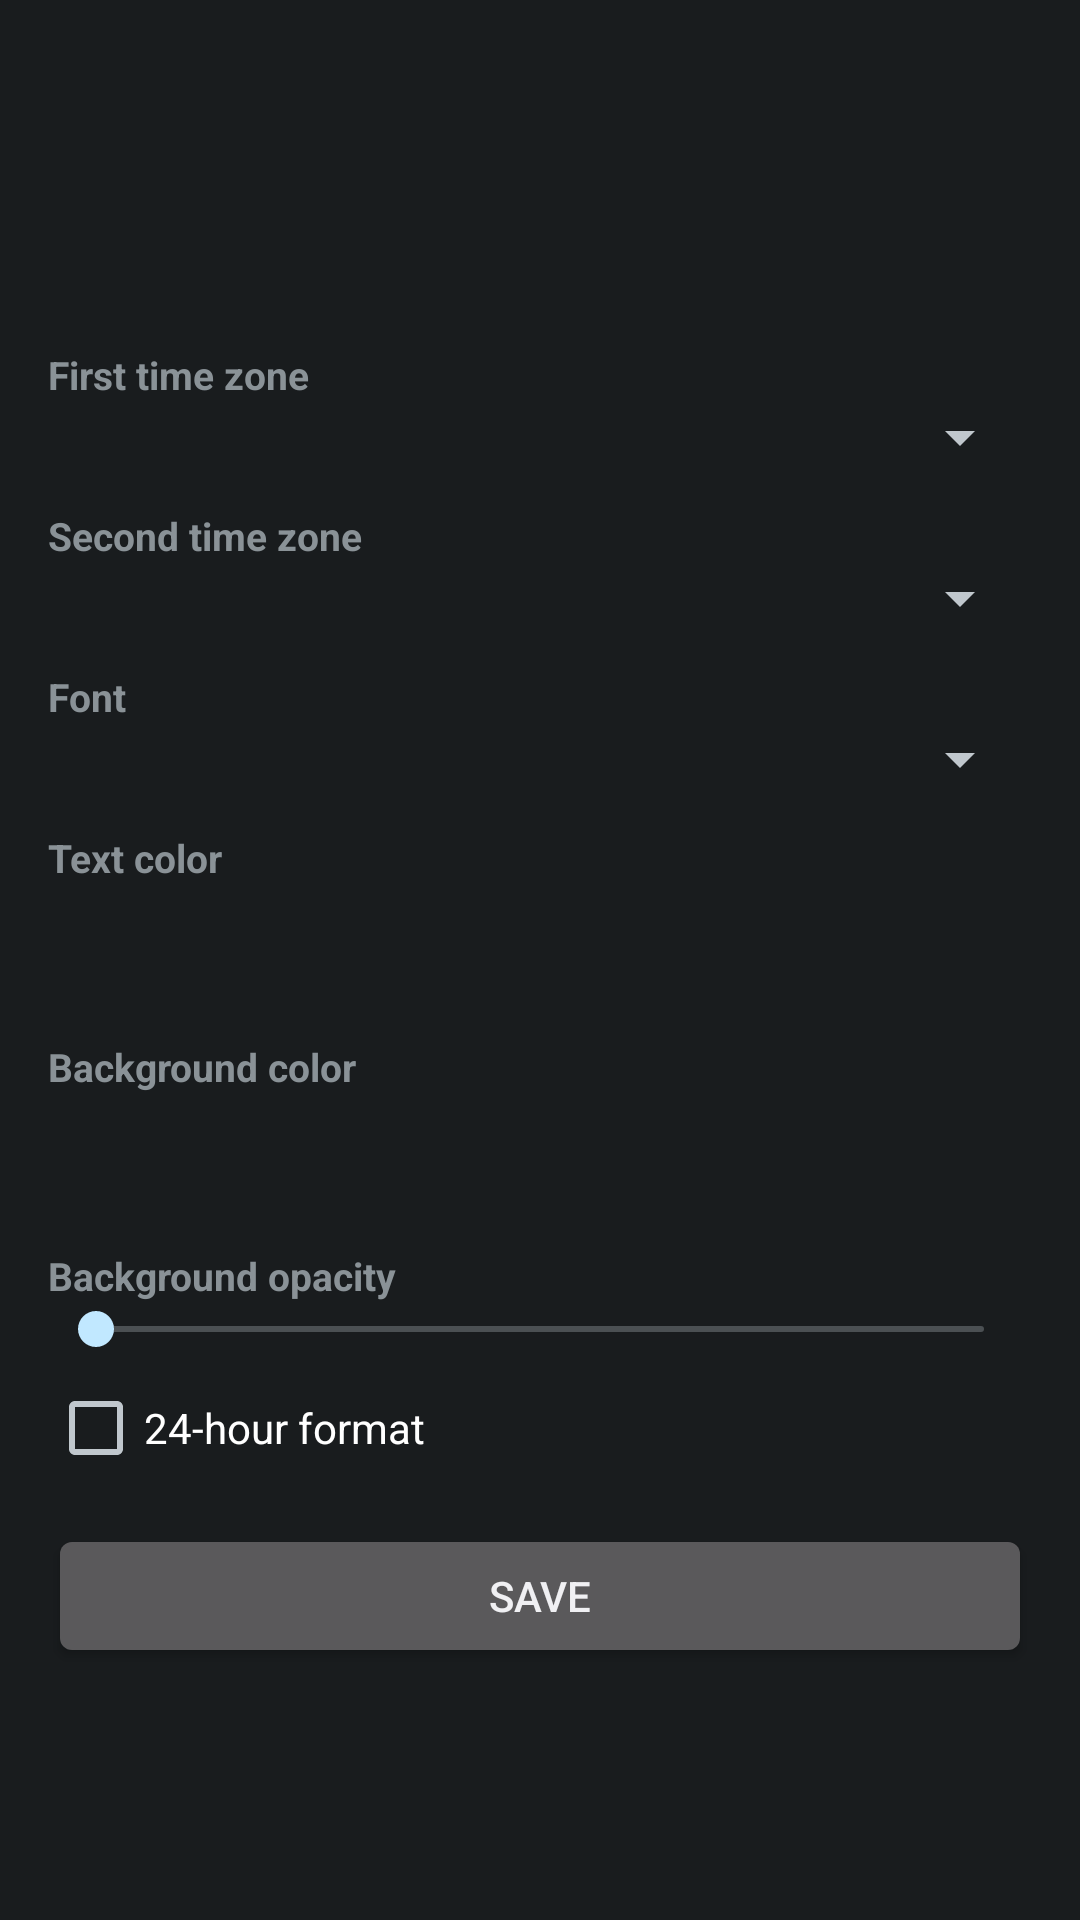

The Android layout XML behind this screen, and the referenced resources:
<!-- AndroidManifest.xml: application theme android:Theme.DeviceDefault -->
<!-- res/layout/activity_config.xml -->
<?xml version="1.0" encoding="utf-8"?>
<ScrollView xmlns:android="http://schemas.android.com/apk/res/android"
    android:layout_width="match_parent"
    android:layout_height="match_parent">

    <LinearLayout
        android:layout_width="match_parent"
        android:layout_height="wrap_content"
        android:orientation="vertical"
        android:padding="16dp">

        <FrameLayout
            android:id="@+id/preview_container"
            android:layout_width="match_parent"
            android:layout_height="72dp"
            android:layout_marginBottom="16dp" />

        <TextView
            style="@style/ConfigCaption"
            android:text="@string/zone_first" />

        <Spinner
            android:id="@+id/spinner_zone1"
            android:layout_width="match_parent"
            android:layout_height="wrap_content" />

        <TextView
            style="@style/ConfigCaption"
            android:text="@string/zone_second" />

        <Spinner
            android:id="@+id/spinner_zone2"
            android:layout_width="match_parent"
            android:layout_height="wrap_content" />

        <TextView
            style="@style/ConfigCaption"
            android:text="@string/font" />

        <Spinner
            android:id="@+id/spinner_font"
            android:layout_width="match_parent"
            android:layout_height="wrap_content" />

        <TextView
            style="@style/ConfigCaption"
            android:text="@string/text_color" />

        <LinearLayout
            android:id="@+id/row_text_color"
            android:layout_width="match_parent"
            android:layout_height="40dp"
            android:orientation="horizontal" />

        <TextView
            style="@style/ConfigCaption"
            android:text="@string/bg_color" />

        <LinearLayout
            android:id="@+id/row_bg_color"
            android:layout_width="match_parent"
            android:layout_height="40dp"
            android:orientation="horizontal" />

        <TextView
            style="@style/ConfigCaption"
            android:text="@string/bg_opacity" />

        <SeekBar
            android:id="@+id/seek_alpha"
            android:layout_width="match_parent"
            android:layout_height="wrap_content"
            android:max="255" />

        <CheckBox
            android:id="@+id/check_24h"
            android:layout_width="wrap_content"
            android:layout_height="wrap_content"
            android:layout_marginTop="8dp"
            android:text="@string/use_24h" />

        <Button
            android:id="@+id/btn_save"
            android:layout_width="match_parent"
            android:layout_height="wrap_content"
            android:layout_marginTop="16dp"
            android:text="@string/save" />
    </LinearLayout>
</ScrollView>
<!-- resources referenced by this layout -->
<resources>
  <string name="bg_color">Background color</string>
  <string name="bg_opacity">Background opacity</string>
  <string name="font">Font</string>
  <string name="save">Save</string>
  <string name="text_color">Text color</string>
  <string name="use_24h">24-hour format</string>
  <string name="zone_first">First time zone</string>
  <string name="zone_second">Second time zone</string>
  <style name="ConfigCaption">
          <item name="android:layout_width">wrap_content</item>
          <item name="android:layout_height">wrap_content</item>
          <item name="android:layout_marginTop">12dp</item>
          <item name="android:textSize">13sp</item>
          <item name="android:textStyle">bold</item>
      </style>
</resources>
